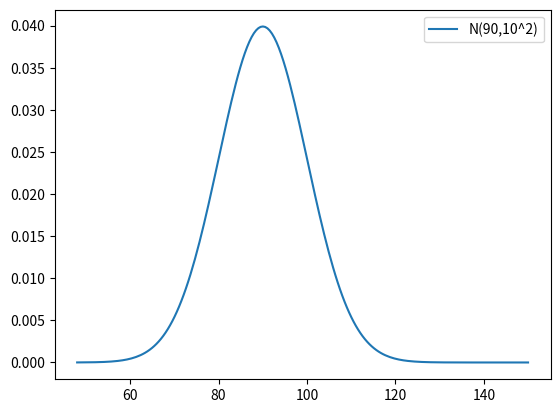

The script that saved this image:
import numpy as np
import matplotlib.pyplot as plt
from scipy.stats import norm, uniform

def laborator6():

    x = np.array([82, 106, 120, 68, 83, 89, 130, 92, 99, 89])

    # 1
    mu_init, sigma_init = 90, 10
    t = np.linspace(x.min()-20, x.max()+20, 200)
    pdf_init = norm.pdf(t, mu_init, sigma_init)
    plt.plot(t, pdf_init, label="N(90,10^2)")
    plt.legend()
    plt.show()

    # 2
    x1 = 82
    pdf_val_formula = 1/(np.sqrt(2*np.pi)*sigma_init)*np.exp(-(x1-mu_init)**2/(2*sigma_init**2))
    pdf_val_scipy = norm.pdf(x1, mu_init, sigma_init)
    print("f(82) formula:", pdf_val_formula)
    print("f(82) scipy  :", pdf_val_scipy)

    # 3
    pdf_prod = np.prod(norm.pdf(x, mu_init, sigma_init))
    print("Produs pdf (mu=90,sigma=10):", pdf_prod)

    # 4-5
    def prior_mu(m): return norm.pdf(m, 100, 50)
    def prior_sigma(s): return uniform.pdf(s, loc=1, scale=69)
    def likelihood(m, s): return np.prod(norm.pdf(x, m, s))
    def posterior(m, s): return likelihood(m, s)*prior_mu(m)*prior_sigma(s)

    print("Posterior (90,10):", posterior(90, 10))

    # 6
    mus = [70, 75, 80, 85, 90, 95, 100]
    sigmas = [5, 10, 15, 20]
    best_val = -1
    best_mu, best_sigma = None, None
    for m in mus:
        for s in sigmas:
            val = posterior(m, s)
            if val > best_val:
                best_val = val
                best_mu, best_sigma = m, s
    print("Cel mai bun model:", best_mu, best_sigma, best_val)

def main():
    laborator6()

if __name__ == "__main__":
    main()